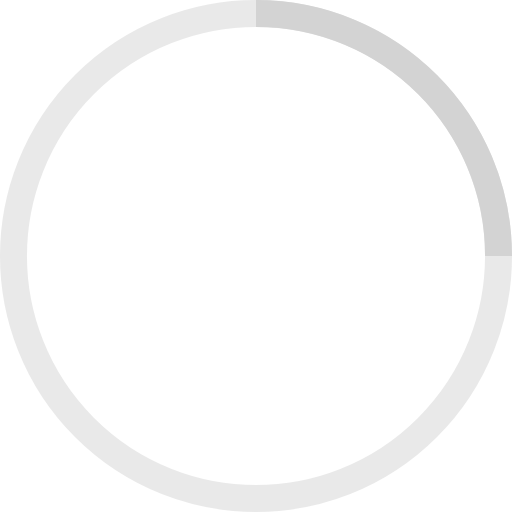
t = 0.00 s
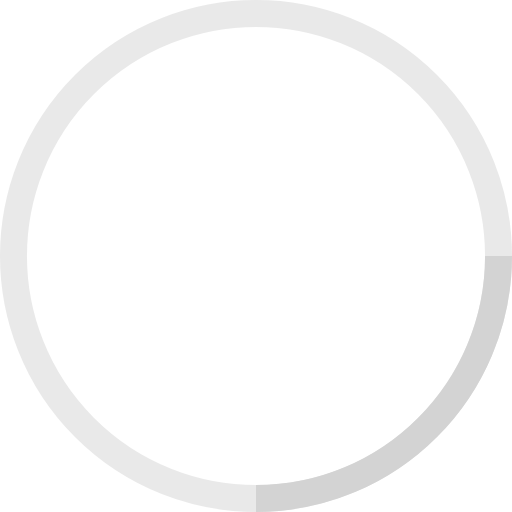
t = 0.25 s
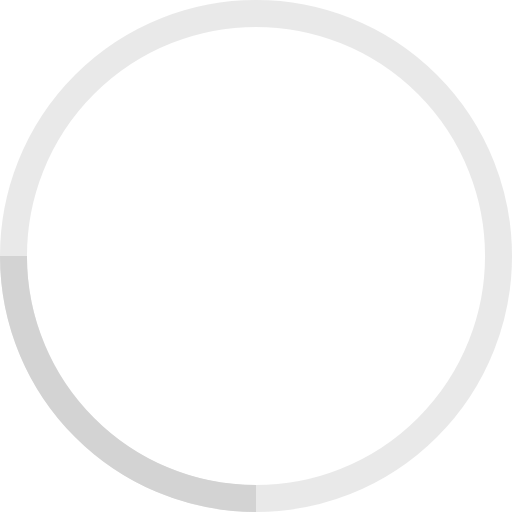
t = 0.50 s
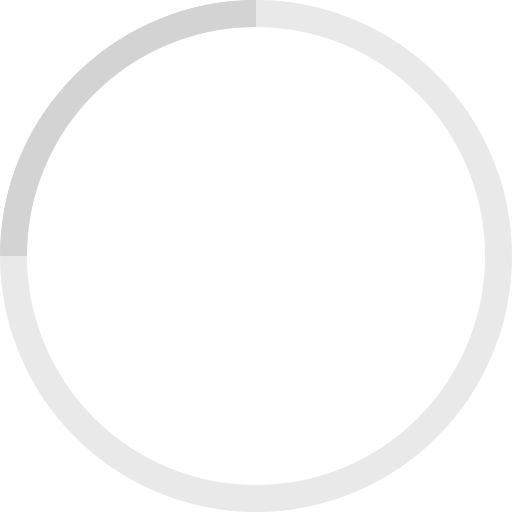
t = 0.75 s

The animated SVG that drew these frames (rendered in a browser with its animation timeline set to each time). Animation: 1 SMIL element (animateTransform=1); one cycle of 1.00 s, repeats indefinitely.

<!-- By Sam Herbert (@sherb), for everyone. More @ http://goo.gl/7AJzbL -->
<svg width="38" height="38" viewBox="0 0 38 38" xmlns="http://www.w3.org/2000/svg" stroke="#d3d3d3">
    <g fill="none" fill-rule="evenodd">
        <g transform="translate(1 1)" stroke-width="2">
            <circle stroke-opacity=".5" cx="18" cy="18" r="18"/>
            <path d="M36 18c0-9.94-8.06-18-18-18">
                <animateTransform
                    attributeName="transform"
                    type="rotate"
                    from="0 18 18"
                    to="360 18 18"
                    dur="1s"
                    repeatCount="indefinite"/>
            </path>
        </g>
    </g>
</svg>
